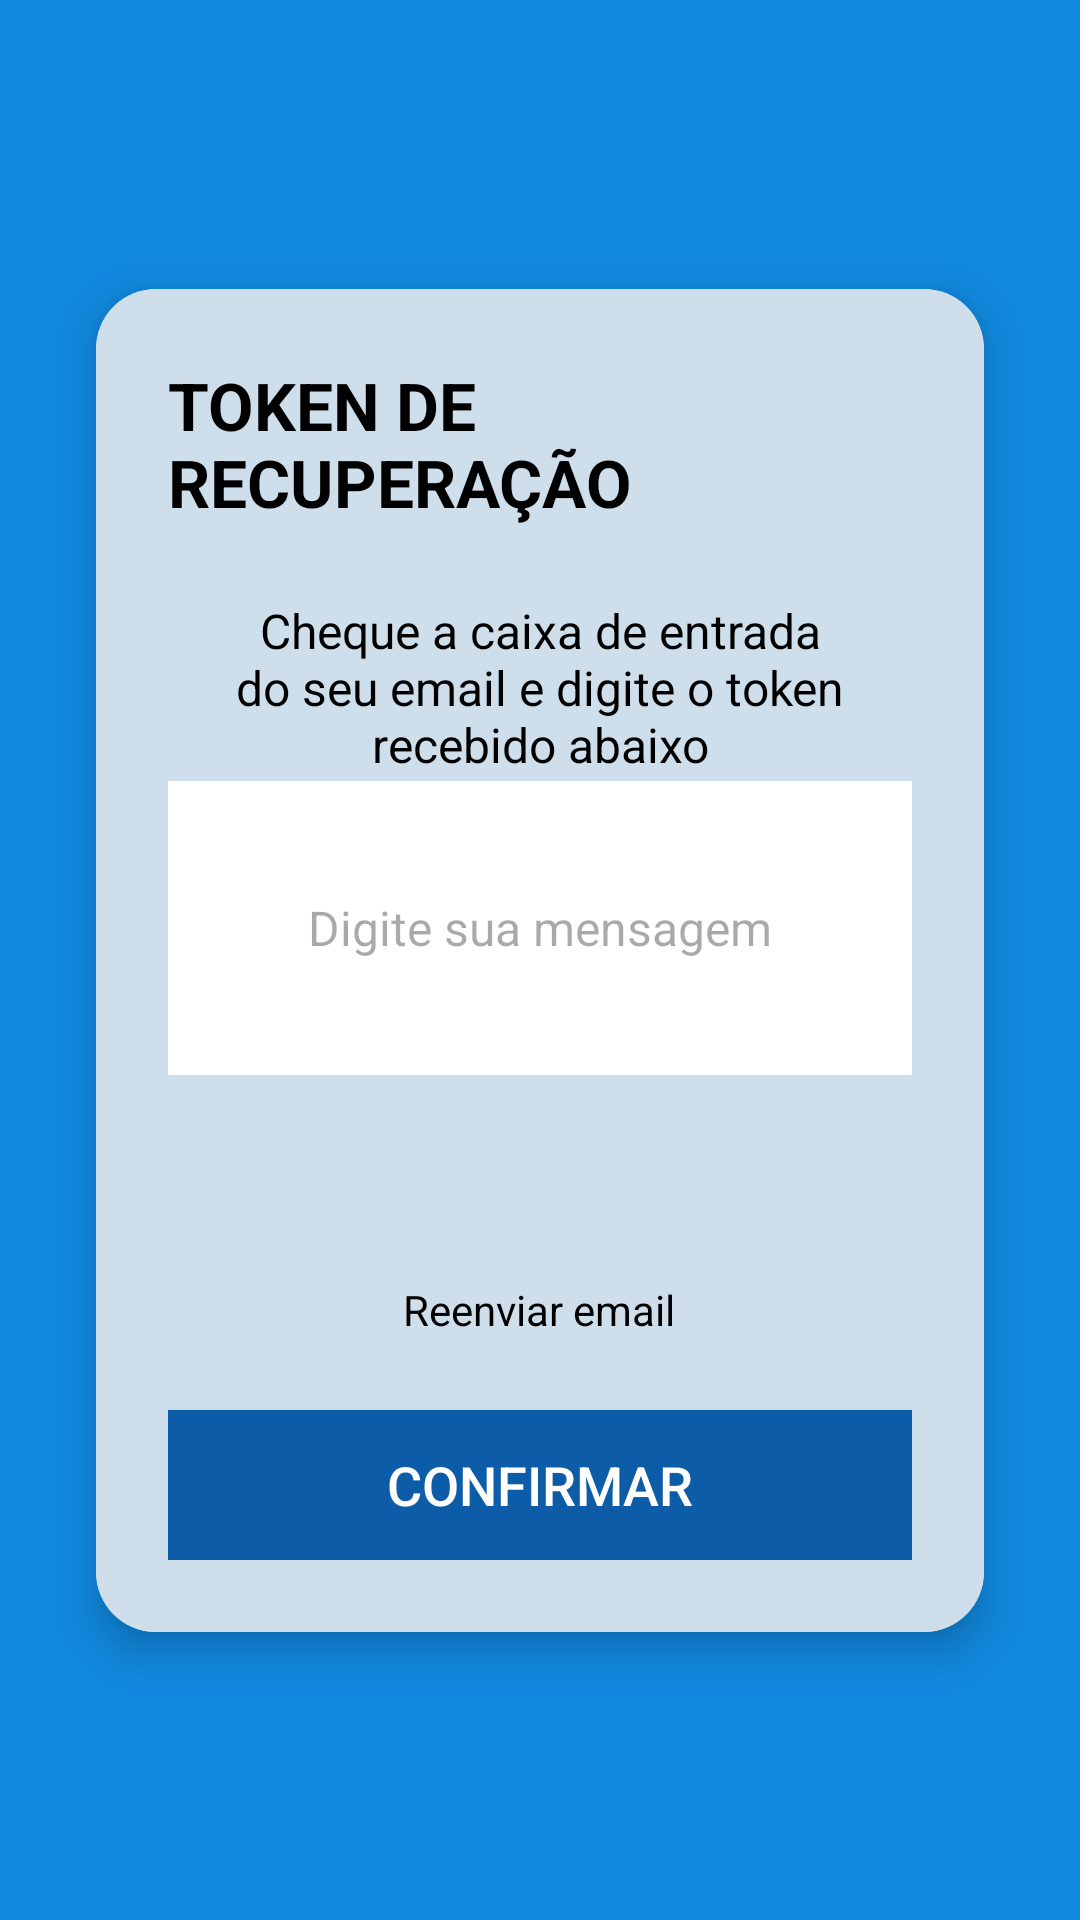

Android layout source for this screen:
<!-- AndroidManifest.xml: application theme Theme.Agiota -->
<!-- res/layout/recuperar_email.xml -->
<?xml version="1.0" encoding="utf-8"?>
<androidx.constraintlayout.widget.ConstraintLayout
    xmlns:android="http://schemas.android.com/apk/res/android"
    xmlns:app="http://schemas.android.com/apk/res-auto"
    xmlns:tools="http://schemas.android.com/tools"
    android:layout_width="match_parent"
    android:layout_height="match_parent"
    android:background="#1189df" >

    <androidx.cardview.widget.CardView
        android:id="@+id/cardViewRecovery"
        android:layout_width="0dp"
        android:layout_height="wrap_content"
        android:layout_marginStart="32dp"
        android:layout_marginEnd="32dp"
        app:cardCornerRadius="20dp"
        app:cardElevation="8dp"
        app:layout_constraintVertical_bias="0.5"
        app:layout_constraintTop_toTopOf="parent"
        app:layout_constraintBottom_toBottomOf="parent"
        app:layout_constraintStart_toStartOf="parent"
        app:layout_constraintEnd_toEndOf="parent">

        <androidx.constraintlayout.widget.ConstraintLayout
            android:layout_width="match_parent"
            android:layout_height="wrap_content"
            android:padding="24dp"
            android:background="#cedfeb"> <TextView
            android:id="@+id/textViewRecoveryTitle"
            android:layout_width="wrap_content"
            android:layout_height="wrap_content"
            android:text="TOKEN DE RECUPERAÇÃO"
            android:textColor="@color/black"
            android:textSize="22sp"
            android:textStyle="bold"
            android:layout_marginBottom="24dp"
            app:layout_constraintTop_toTopOf="parent"
            app:layout_constraintStart_toStartOf="parent"
            app:layout_constraintEnd_toEndOf="parent" />

            <TextView
                android:id="@+id/textViewRecoveryInstructions"
                android:layout_width="0dp"
                android:layout_height="wrap_content"
                android:text="Cheque a caixa de entrada do seu email e digite o token recebido abaixo"
                android:textColor="@color/black"
                android:textSize="16sp"
                android:gravity="center"
                android:layout_marginTop="24dp"
                android:layout_marginStart="16dp"
                android:layout_marginEnd="16dp"
                app:layout_constraintTop_toBottomOf="@id/textViewRecoveryTitle"
                app:layout_constraintStart_toStartOf="parent"
                app:layout_constraintEnd_toEndOf="parent" />

            <LinearLayout
                android:id="@+id/linearLayoutTokenInputs"
                android:layout_width="0dp"
                android:layout_height="wrap_content"
                android:layout_marginTop="32dp"
                android:gravity="center"
                android:orientation="horizontal"
                app:layout_constraintStart_toStartOf="parent"
                app:layout_constraintTop_toBottomOf="@id/textViewRecoveryInstructions">

            </LinearLayout>

            <TextView
                android:id="@+id/textViewResendEmail"
                android:layout_width="wrap_content"
                android:layout_height="wrap_content"
                android:layout_marginTop="136dp"
                android:text="Reenviar email"
                android:textColor="@color/black"
                android:textSize="14sp"
                app:layout_constraintEnd_toEndOf="parent"
                app:layout_constraintHorizontal_bias="0.498"
                app:layout_constraintStart_toStartOf="parent"
                app:layout_constraintTop_toBottomOf="@id/linearLayoutTokenInputs" />

            <Button
                android:id="@+id/buttonConfirmar"
                android:layout_width="0dp"
                android:layout_height="wrap_content"
                android:layout_marginTop="24dp"
                android:background="#0D5CA8"
                android:minHeight="50dp"
                android:text="CONFIRMAR"
                android:textColor="#FFFFFF"
                android:textSize="18sp"
                app:layout_constraintEnd_toEndOf="parent"
                app:layout_constraintHorizontal_bias="0.0"
                app:layout_constraintStart_toStartOf="parent"
                app:layout_constraintTop_toBottomOf="@id/textViewResendEmail" />

            <EditText
                android:id="@+id/editTextMensagem"
                android:layout_width="248dp"
                android:layout_height="98dp"
                android:layout_marginStart="24dp"
                android:layout_marginTop="140dp"
                android:layout_marginEnd="24dp"
                android:background="@color/white"
                android:hint="Digite sua mensagem"
                android:inputType="textMultiLine"
                android:maxLines="5"
                android:minHeight="48dp"
                android:padding="16dp"
                android:textAlignment="center"
                android:textColor="@color/black"
                android:textSize="16sp"
                app:layout_constraintEnd_toEndOf="parent"
                app:layout_constraintStart_toStartOf="parent"
                app:layout_constraintTop_toTopOf="parent" />


        </androidx.constraintlayout.widget.ConstraintLayout>

    </androidx.cardview.widget.CardView>

</androidx.constraintlayout.widget.ConstraintLayout>
<!-- resources referenced by this layout -->
<resources>
  <style name="Theme.Agiota" parent="Base.Theme.Agiota" />
  <style name="Base.Theme.Agiota" parent="Theme.Material3.DayNight.NoActionBar">
          
          
      </style>
  <!-- not gathered from this repository: default colours our renderer supplied (Android Studio template values) -->
  <color name="black">#FF000000</color>
  <color name="white">#FFFFFFFF</color>
</resources>
